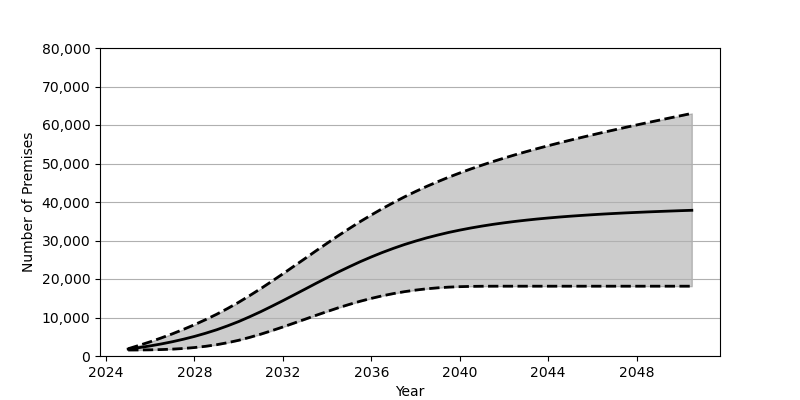

Data behind this chart, as committed beside it:
Date, Low, Base, High
2025-01, 1553, 1801, 1889
2025-07, 1568, 2180, 2766
2026-01, 1602, 2626, 3698
2026-07, 1672, 3130, 4693
2027-01, 1784, 3707, 5760
2027-07, 1954, 4352, 6903
2028-01, 2195, 5084, 8128
2028-07, 2513, 5902, 9434
2029-01, 2930, 6810, 10837
2029-07, 3453, 7829, 12339
2030-01, 4085, 8951, 13959
2030-07, 4837, 10191, 15690
2031-01, 5672, 11520, 17511
2031-07, 6578, 12916, 19397
2032-01, 7540, 14371, 21343
2032-07, 8533, 15855, 23324
2033-01, 9550, 17365, 25324
2033-07, 10561, 18863, 27315
2034-01, 11550, 20347, 29288
2034-07, 12504, 21790, 31220
2035-01, 13394, 23172, 33098
2035-07, 14221, 24492, 34908
2036-01, 14969, 25732, 36638
2036-07, 15634, 26888, 38282
2037-01, 16216, 27964, 39854
2037-07, 16709, 28949, 41328
2038-01, 17116, 29846, 42726
2038-07, 17450, 30670, 44038
2039-01, 17705, 31412, 45270
2039-07, 17888, 32091, 46436
2040-01, 18008, 32696, 47535
2040-07, 18079, 33245, 48581
2041-01, 18116, 33743, 49567
2041-07, 18128, 34188, 50503
2042-01, 18132, 34590, 51396
2042-07, 18132, 34952, 52251
2043-01, 18132, 35280, 53071
2043-07, 18132, 35577, 53855
2044-01, 18132, 35843, 54619
2044-07, 18132, 36088, 55351
2045-01, 18132, 36311, 56067
2045-07, 18132, 36508, 56758
2046-01, 18132, 36696, 57438
2046-07, 18132, 36869, 58101
2047-01, 18132, 37024, 58743
2047-07, 18132, 37169, 59385
2048-01, 18132, 37299, 60009
2048-07, 18132, 37424, 60625
2049-01, 18132, 37538, 61230
2049-07, 18132, 37646, 61828
2050-01, 18132, 37752, 62421
2050-07, 18132, 37845, 63012
